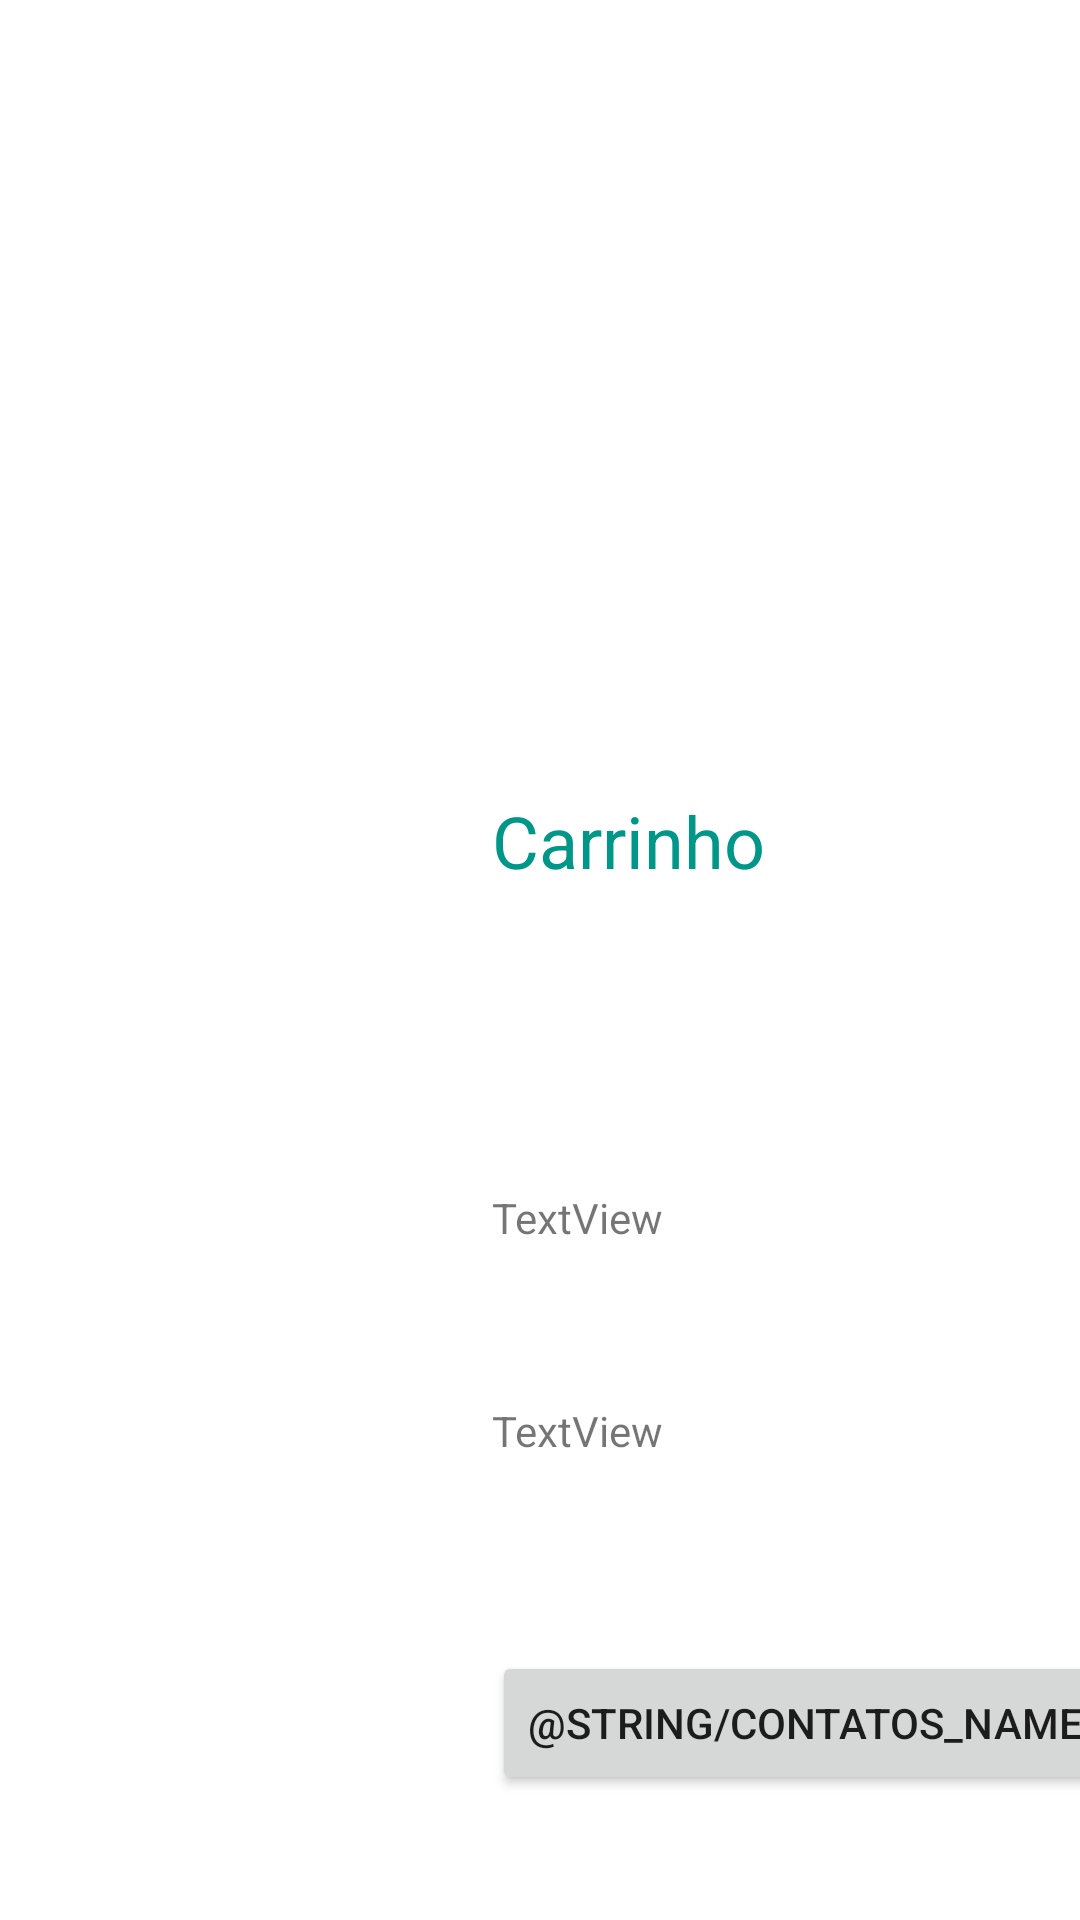

Produce the Android XML layout that renders to this screen, including the resource entries it uses.
<!-- AndroidManifest.xml: application theme Theme.Potatos -->
<!-- res/layout/activity_carrinho.xml -->
<?xml version="1.0" encoding="utf-8"?>
<androidx.constraintlayout.widget.ConstraintLayout xmlns:android="http://schemas.android.com/apk/res/android"
    xmlns:app="http://schemas.android.com/apk/res-auto"
    xmlns:tools="http://schemas.android.com/tools"
    android:layout_width="match_parent"
    android:layout_height="match_parent"
    tools:context=".CarrinhoActivity">

    <TextView
        android:id="@+id/textView4"
        android:layout_width="wrap_content"
        android:layout_height="wrap_content"
        android:layout_marginStart="164dp"
        android:layout_marginLeft="164dp"
        android:layout_marginTop="264dp"
        android:text="Carrinho"
        android:textColor="#009688"
        android:textSize="24sp"
        app:layout_constraintStart_toStartOf="parent"
        app:layout_constraintTop_toTopOf="parent" />

    <Button
        android:id="@+id/button5"
        android:layout_width="wrap_content"
        android:layout_height="wrap_content"
        android:layout_marginStart="164dp"
        android:layout_marginLeft="164dp"
        android:layout_marginTop="64dp"
        android:text="@string/contatos_name"
        app:layout_constraintStart_toStartOf="parent"
        app:layout_constraintTop_toBottomOf="@+id/nome_text_view" />

    <TextView
        android:id="@+id/mensagem"
        android:layout_width="wrap_content"
        android:layout_height="wrap_content"
        android:layout_marginStart="164dp"
        android:layout_marginLeft="164dp"
        android:layout_marginTop="100dp"
        android:text="TextView"
        app:layout_constraintStart_toStartOf="parent"
        app:layout_constraintTop_toBottomOf="@+id/textView4" />

    <TextView
        android:id="@+id/nome_text_view"
        android:layout_width="wrap_content"
        android:layout_height="wrap_content"
        android:layout_marginStart="164dp"
        android:layout_marginLeft="164dp"
        android:layout_marginTop="52dp"
        android:text="TextView"
        app:layout_constraintStart_toStartOf="parent"
        app:layout_constraintTop_toBottomOf="@+id/mensagem" />
</androidx.constraintlayout.widget.ConstraintLayout>
<!-- resources referenced by this layout -->
<resources>
  <style name="Theme.Potatos" parent="Theme.MaterialComponents.DayNight.DarkActionBar">
          
          <item name="colorPrimary">@color/purple_500</item>
          <item name="colorPrimaryVariant">@color/purple_700</item>
          <item name="colorOnPrimary">@color/white</item>
          
          <item name="colorSecondary">@color/teal_200</item>
          <item name="colorSecondaryVariant">@color/teal_700</item>
          <item name="colorOnSecondary">@color/black</item>
          
          <item name="android:statusBarColor" tools:targetApi="l">?attr/colorPrimaryVariant</item>
          
      </style>
  <!-- not gathered from this repository: default colours our renderer supplied (Android Studio template values) -->
  <color name="purple_500">#FF6200EE</color>
  <color name="purple_700">#FF3700B3</color>
  <color name="teal_200">#FF03DAC5</color>
  <color name="teal_700">#FF018786</color>
  <color name="black">#FF000000</color>
  <color name="white">#FFFFFFFF</color>
</resources>
